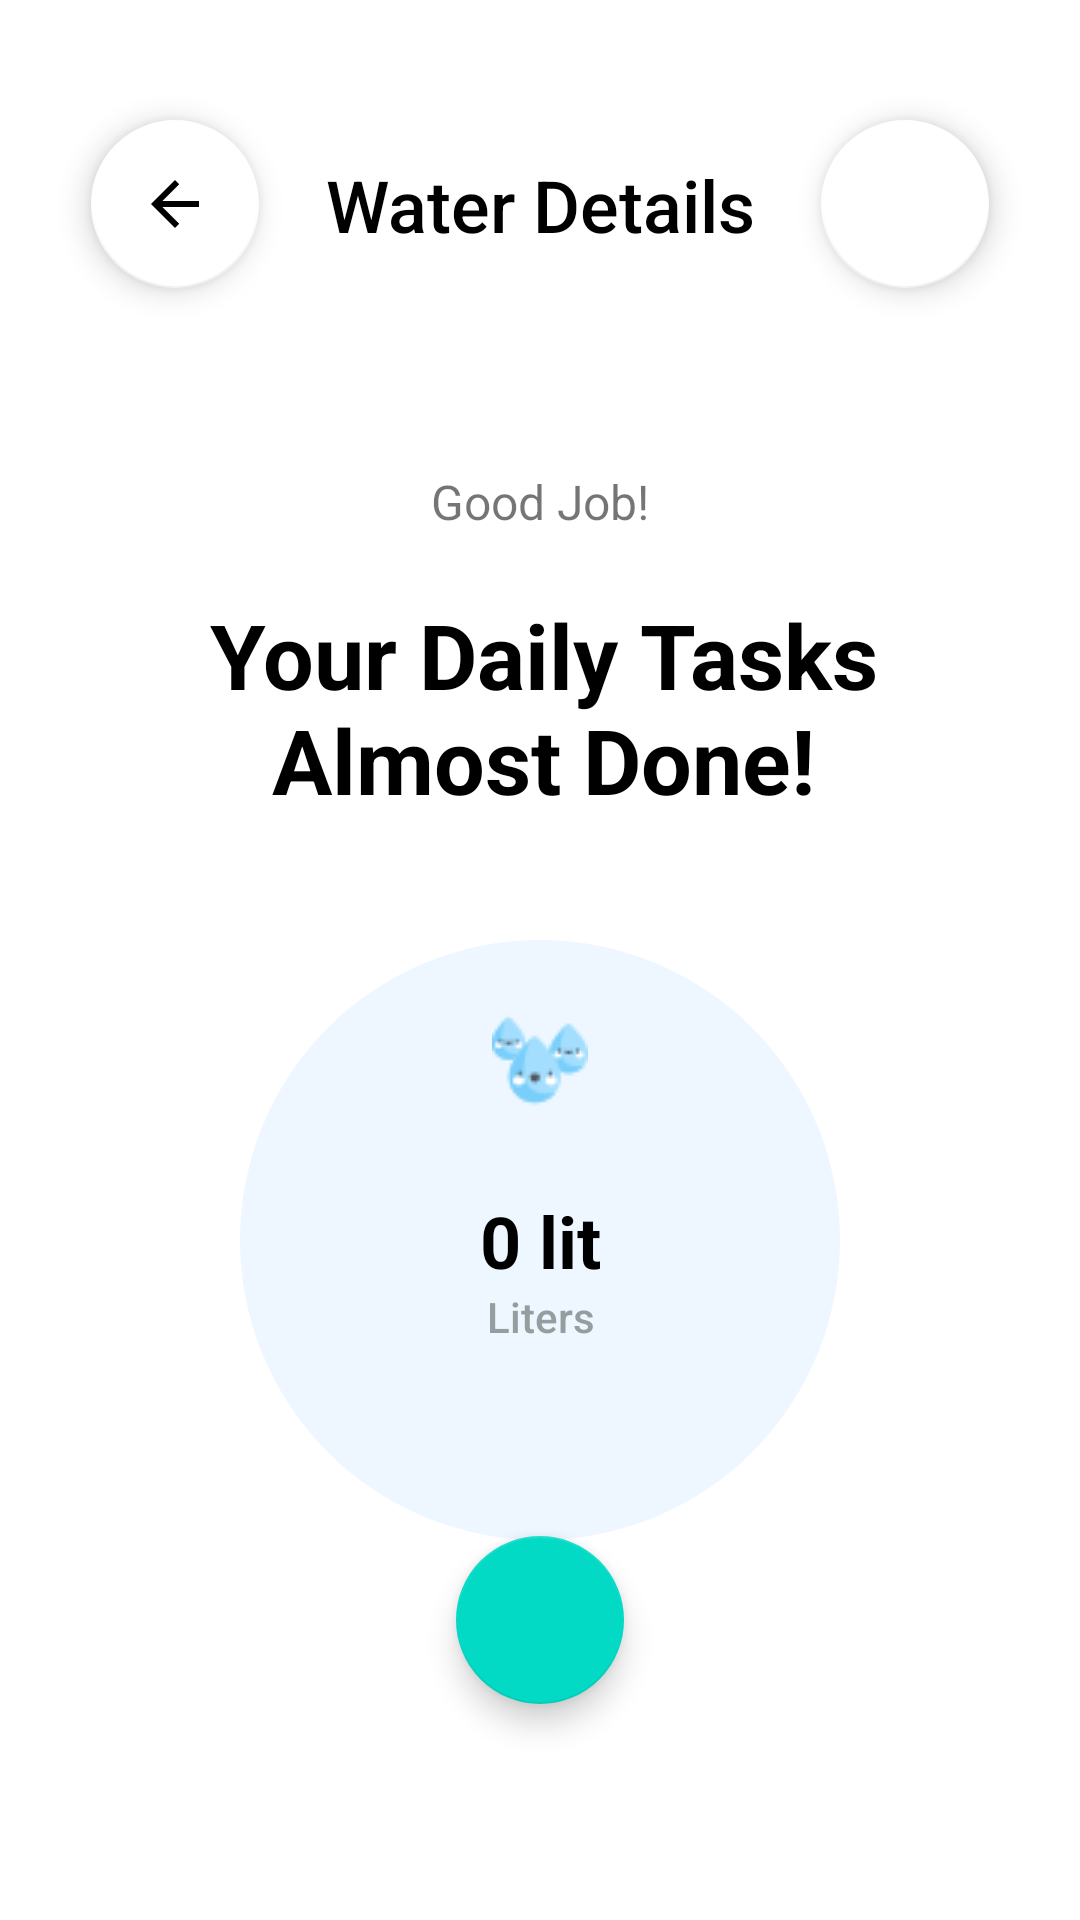

Write the Android layout XML for this screen, with the resource values it uses.
<!-- AndroidManifest.xml: application theme Theme.Fitnessplanner -->
<!-- res/layout/water_fragment.xml -->
<?xml version="1.0" encoding="utf-8"?>
<androidx.constraintlayout.widget.ConstraintLayout xmlns:android="http://schemas.android.com/apk/res/android"
    xmlns:app="http://schemas.android.com/apk/res-auto"
    xmlns:tools="http://schemas.android.com/tools"
    android:layout_width="match_parent"
    android:layout_height="match_parent"
    tools:context=".controller.plan.WaterFragment">

    <TextView
        android:id="@+id/heading"
        android:layout_width="wrap_content"
        android:layout_height="wrap_content"
        android:layout_marginTop="52dp"
        android:fontFamily="sans-serif-medium"
        android:text="@string/water_details"
        android:textAlignment="center"
        android:textColor="@color/black"
        android:textSize="24sp"
        app:layout_constraintEnd_toStartOf="@+id/history"
        app:layout_constraintStart_toEndOf="@+id/back"
        app:layout_constraintTop_toTopOf="parent" />

    <com.google.android.material.floatingactionbutton.FloatingActionButton
        android:id="@+id/back"
        android:layout_width="wrap_content"
        android:layout_height="wrap_content"
        android:layout_marginTop="40dp"
        app:backgroundTint="@color/white"
        app:layout_constraintEnd_toEndOf="parent"
        app:layout_constraintHorizontal_bias="0.1"
        app:layout_constraintStart_toStartOf="parent"
        app:layout_constraintTop_toTopOf="parent"
        app:srcCompat="?attr/actionModeCloseDrawable" />

    <com.google.android.material.floatingactionbutton.FloatingActionButton
        android:id="@+id/history"
        android:layout_width="wrap_content"
        android:layout_height="wrap_content"
        android:layout_marginTop="40dp"
        android:src="@drawable/pencil_32x32"
        app:backgroundTint="@color/white"
        app:layout_constraintEnd_toEndOf="parent"
        app:layout_constraintHorizontal_bias="0.9"
        app:layout_constraintStart_toStartOf="parent"
        app:layout_constraintTop_toTopOf="parent"
        app:tint="@null" />

    <TextView
        android:id="@+id/heading3"
        android:layout_width="wrap_content"
        android:layout_height="wrap_content"
        android:layout_marginTop="72dp"
        android:text="@string/good_job"
        android:textSize="16sp"
        app:layout_constraintEnd_toEndOf="parent"
        app:layout_constraintStart_toStartOf="parent"
        app:layout_constraintTop_toBottomOf="@+id/heading" />

    <TextView
        android:id="@+id/text_to_edit"
        android:layout_width="wrap_content"
        android:layout_height="wrap_content"
        android:layout_marginTop="20dp"
        android:fontFamily="sans-serif"
        android:text="@string/your_daily_tasks_almost_done"
        android:textAlignment="center"
        android:textColor="@color/black"
        android:textSize="30sp"
        android:textStyle="bold"
        app:layout_constraintEnd_toEndOf="parent"
        app:layout_constraintHorizontal_bias="0.507"
        app:layout_constraintStart_toStartOf="parent"
        app:layout_constraintTop_toBottomOf="@+id/heading3" />

    <androidx.constraintlayout.widget.ConstraintLayout
        android:id="@+id/water"
        android:layout_width="200dp"
        android:layout_height="200dp"
        android:layout_marginTop="40dp"
        android:background="@drawable/circle"
        android:backgroundTint="@color/water_color"
        app:layout_constraintEnd_toEndOf="parent"
        app:layout_constraintStart_toStartOf="parent"
        app:layout_constraintTop_toBottomOf="@+id/text_to_edit">

        <TextView
            android:id="@+id/text_unit_of_measure_lit"
            android:layout_width="wrap_content"
            android:layout_height="wrap_content"
            android:layout_marginTop="116dp"
            android:fontFamily="sans-serif-medium"
            android:text="@string/liters"
            android:textColor="@color/grey"
            android:textSize="14sp"
            app:layout_constraintEnd_toEndOf="parent"
            app:layout_constraintHorizontal_bias="0.503"
            app:layout_constraintStart_toStartOf="parent"
            app:layout_constraintTop_toTopOf="parent" />

        <TextView
            android:id="@+id/amount_liters"
            android:layout_width="wrap_content"
            android:layout_height="wrap_content"
            android:layout_marginTop="84dp"
            android:text="0 lit"
            android:textColor="@color/black"
            android:textSize="24sp"
            android:textStyle="bold"
            app:layout_constraintEnd_toEndOf="parent"
            app:layout_constraintStart_toStartOf="parent"
            app:layout_constraintTop_toTopOf="parent" />

        <ImageView
            android:id="@+id/water_image"
            android:layout_width="wrap_content"
            android:layout_height="wrap_content"
            android:layout_marginTop="24dp"
            app:layout_constraintEnd_toEndOf="parent"
            app:layout_constraintStart_toStartOf="parent"
            app:layout_constraintTop_toTopOf="parent"
            app:srcCompat="@drawable/water_32x32" />
    </androidx.constraintlayout.widget.ConstraintLayout>

    <com.google.android.material.floatingactionbutton.FloatingActionButton
        android:id="@+id/add"
        android:layout_width="wrap_content"
        android:layout_height="wrap_content"
        android:layout_marginBottom="72dp"
        android:clickable="true"
        android:focusable="true"
        app:layout_constraintBottom_toBottomOf="parent"
        app:layout_constraintEnd_toEndOf="parent"
        app:layout_constraintStart_toStartOf="parent"
        app:srcCompat="@drawable/plus_32x32"
        app:tint="@color/white" />

</androidx.constraintlayout.widget.ConstraintLayout>
<!-- resources referenced by this layout -->
<resources>
  <color name="black">#FF000000</color>
  <color name="grey">#959E9F</color>
  <color name="water_color">#EEF7FF</color>
  <color name="white">#FFFFFFFF</color>
  <!-- drawable circle (drawable) -->
  <?xml version="1.0" encoding="utf-8"?>
  <selector xmlns:android="http://schemas.android.com/apk/res/android">
      <item>
          <shape android:shape="oval">
              <corners android:radius="40dp" />
          </shape>
      </item>
  </selector>
  <!-- drawable water_32x32: png bitmap (drawable, 1600 bytes) -->
  <string name="good_job">Good Job!</string>
  <string name="liters">Liters</string>
  <string name="water_details">Water Details</string>
  <string name="your_daily_tasks_almost_done">Your Daily Tasks\nAlmost Done!</string>
  <style name="Theme.Fitnessplanner" parent="Theme.MaterialComponents.DayNight.DarkActionBar">
          
          <item name="colorPrimary">@color/purple_500</item>
          <item name="colorPrimaryVariant">@color/purple_700</item>
          <item name="colorOnPrimary">@color/white</item>
          
          <item name="colorSecondary">@color/teal_200</item>
          <item name="colorSecondaryVariant">@color/teal_700</item>
          <item name="colorOnSecondary">@color/black</item>
          
          <item name="android:statusBarColor" tools:targetApi="l">?attr/colorPrimaryVariant</item>
          
      </style>
  <color name="purple_500">#FF6200EE</color>
  <color name="purple_700">#FF3700B3</color>
  <color name="teal_200">#FF03DAC5</color>
  <color name="teal_700">#FF018786</color>
</resources>
